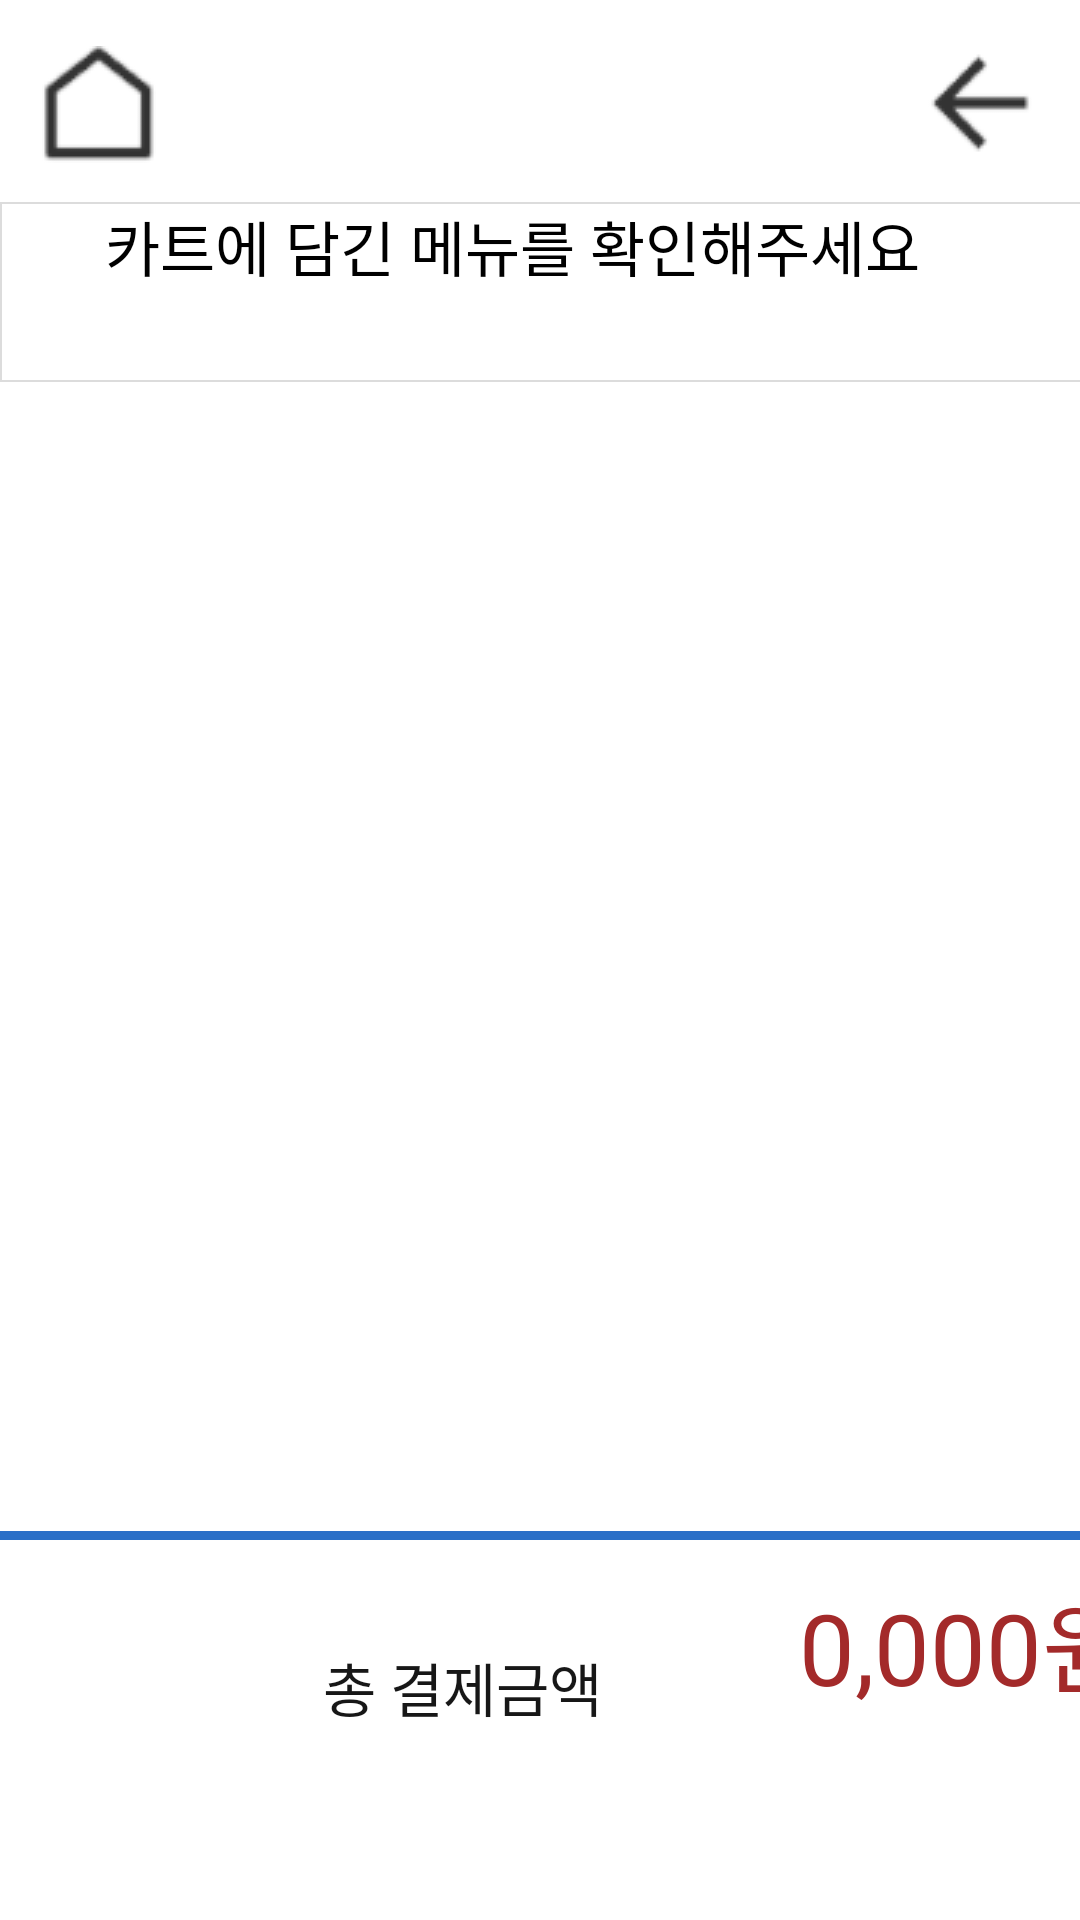

Here is an Android app screen rendered from its layout file. Give the layout XML and the strings, colors and styles it references.
<!-- AndroidManifest.xml: application theme Theme.Korail_market -->
<!-- res/layout/activity_cart.xml -->
<?xml version="1.0" encoding="utf-8"?>

<androidx.constraintlayout.widget.ConstraintLayout xmlns:android="http://schemas.android.com/apk/res/android"
    xmlns:app="http://schemas.android.com/apk/res-auto"
    xmlns:tools="http://schemas.android.com/tools"
    android:layout_width="match_parent"
    android:layout_height="match_parent"
    tools:context=".CartActivity">

    <androidx.appcompat.widget.Toolbar
        android:id="@+id/back_btn_tb"
        android:layout_width="50dp"
        android:layout_height="42dp"
        app:layout_constraintBottom_toBottomOf="parent"
        app:layout_constraintEnd_toEndOf="parent"
        app:layout_constraintHorizontal_bias="0.973"
        app:layout_constraintStart_toStartOf="parent"
        app:layout_constraintTop_toTopOf="parent"
        app:layout_constraintVertical_bias="0.023"
        app:navigationIcon="@drawable/top_btn_back" />

    <TextView
        android:id="@+id/time_text"
        android:layout_width="wrap_content"
        android:layout_height="wrap_content"
        android:fontFamily="@font/notosanscjkkr_regular"
        android:letterSpacing="-0.03"
        android:text=""
        android:textColor="#2d2d2d"
        android:textSize="19.2sp"
        android:textStyle="normal"
        app:layout_constraintBottom_toBottomOf="parent"
        app:layout_constraintEnd_toEndOf="parent"
        app:layout_constraintStart_toStartOf="parent"
        app:layout_constraintTop_toTopOf="parent"
        app:layout_constraintVertical_bias="0.01" />


    <TextView
        android:id="@+id/tab_notice"
        android:layout_width="1100dp"
        android:layout_height="60dp"
        android:background="@drawable/notice_line"
        android:fontFamily="@font/notosanscjkkr_regular"
        android:text="       카트에 담긴 메뉴를 확인해주세요"
        android:textAlignment="textStart"
        android:textColor="@color/black"
        android:textSize="20dp"
        android:textStyle="normal"
        app:layout_constraintBottom_toBottomOf="parent"
        app:layout_constraintEnd_toEndOf="parent"
        app:layout_constraintHorizontal_bias="0.0"
        app:layout_constraintStart_toStartOf="parent"
        app:layout_constraintTop_toTopOf="parent"
        app:layout_constraintVertical_bias="0.116" />

    <ImageButton
        android:id="@+id/home_btn"
        android:layout_width="55dp"
        android:layout_height="42dp"
        android:background="@android:color/transparent"
        android:src="@drawable/top_btn_home"
        app:layout_constraintBottom_toBottomOf="parent"
        app:layout_constraintEnd_toEndOf="parent"
        app:layout_constraintHorizontal_bias="0.018"
        app:layout_constraintStart_toStartOf="parent"
        app:layout_constraintTop_toTopOf="parent"
        app:layout_constraintVertical_bias="0.023" />


    <androidx.constraintlayout.widget.ConstraintLayout
        android:id="@+id/cart_view"
        android:layout_width="1097dp"
        android:layout_height="380dp"
        android:orientation="horizontal"
        app:layout_constraintEnd_toEndOf="parent"
        app:layout_constraintHorizontal_bias="0.0"
        app:layout_constraintStart_toStartOf="parent"
        app:layout_constraintTop_toBottomOf="@+id/tab_notice" />


    <View
        android:id="@+id/viewBottomBar"
        android:layout_width="1105dp"
        android:layout_height="130dp"
        android:layout_marginBottom="68dp"
        app:layout_constraintBottom_toBottomOf="parent"
        app:layout_constraintEnd_toEndOf="parent"
        app:layout_constraintHorizontal_bias="0.0"

        app:layout_constraintStart_toStartOf="parent"
        app:layout_constraintTop_toBottomOf="@+id/cart_view"
        app:layout_constraintVertical_bias="0.0" />

    <ImageView
        android:id="@+id/imageView"
        android:layout_width="1103dp"
        android:layout_height="9dp"
        app:layout_constraintTop_toTopOf="@+id/viewBottomBar"
        app:srcCompat="@drawable/set_bar_blue"
        tools:layout_editor_absoluteX="16dp" />

    <ImageButton
        android:id="@+id/addCart"
        android:layout_width="wrap_content"
        android:layout_height="wrap_content"

        android:background="@android:color/transparent"
        app:layout_constraintBottom_toBottomOf="@+id/viewBottomBar"
        app:layout_constraintEnd_toEndOf="@+id/viewBottomBar"
        app:layout_constraintHorizontal_bias="0.708"
        app:layout_constraintStart_toStartOf="@+id/viewBottomBar"
        app:layout_constraintTop_toTopOf="@+id/viewBottomBar"
        app:layout_constraintVertical_bias="0.43"
        app:srcCompat="@drawable/order_btn_cart" />

    <ImageButton
        android:id="@+id/paybtn1"
        android:layout_width="wrap_content"
        android:layout_height="wrap_content"
        android:background="@android:color/transparent"
        app:layout_constraintBottom_toBottomOf="@+id/viewBottomBar"
        app:layout_constraintEnd_toEndOf="@+id/viewBottomBar"
        app:layout_constraintHorizontal_bias="0.961"
        app:layout_constraintStart_toStartOf="@+id/viewBottomBar"
        app:layout_constraintTop_toTopOf="@+id/viewBottomBar"
        app:layout_constraintVertical_bias="0.43"
        app:srcCompat="@drawable/order_btn_pay" />

    <TextView
        android:id="@+id/totalPayText"
        android:layout_width="wrap_content"
        android:layout_height="wrap_content"
        android:layout_marginStart="92dp"
        android:fontFamily="@font/notosanscjkkr_regular"
        android:text="총 결제금액"
        android:textColor="#E8000000"
        android:textSize="19.3dp"
        app:layout_constraintBottom_toBottomOf="@+id/viewBottomBar"
        app:layout_constraintEnd_toEndOf="@+id/viewBottomBar"
        app:layout_constraintHorizontal_bias="0.017"
        app:layout_constraintStart_toStartOf="parent"
        app:layout_constraintTop_toTopOf="@+id/viewBottomBar"
        app:layout_constraintVertical_bias="0.4" />

    <TextView
        android:id="@+id/totalPay"
        android:layout_width="wrap_content"
        android:layout_height="wrap_content"
        android:fontFamily="@font/notosanscjkkr_medium"
        android:text="0,000원"
        android:textColor="#A32A2A"
        android:textSize="33dp"
        app:layout_constraintBottom_toBottomOf="@+id/viewBottomBar"
        app:layout_constraintEnd_toEndOf="@+id/viewBottomBar"
        app:layout_constraintHorizontal_bias="0.268"
        app:layout_constraintStart_toStartOf="@+id/viewBottomBar"
        app:layout_constraintTop_toTopOf="@+id/viewBottomBar"
        app:layout_constraintVertical_bias="0.2" />


</androidx.constraintlayout.widget.ConstraintLayout>
<!-- resources referenced by this layout -->
<resources>
  <!-- drawable notice_line (drawable) -->
  <?xml version="1.0" encoding="utf-8"?>
  
  <layer-list xmlns:android="http://schemas.android.com/apk/res/android">
      <item>
          <shape android:shape="rectangle">
              <stroke android:width="0.5dp" android:color="#23000000"/>
          </shape>
      </item>
  </layer-list>
  <!-- drawable order_btn_cart: png bitmap (drawable, 2866 bytes) -->
  <!-- drawable order_btn_pay: png bitmap (drawable, 6475 bytes) -->
  <!-- drawable set_bar_blue: png bitmap (drawable, 973 bytes) -->
  <!-- drawable top_btn_back: png bitmap (drawable, 1456 bytes) -->
  <!-- drawable top_btn_home: png bitmap (drawable, 1925 bytes) -->
  <style name="Theme.Korail_market" parent="Theme.MaterialComponents.DayNight.DarkActionBar">
          
          <item name="colorPrimary">@color/purple_500</item>
          <item name="colorPrimaryVariant">@color/purple_700</item>
          <item name="colorOnPrimary">@color/white</item>
          
          <item name="colorSecondary">@color/teal_200</item>
          <item name="colorSecondaryVariant">@color/teal_700</item>
          <item name="colorOnSecondary">@color/black</item>
          
          <item name="android:statusBarColor">?attr/colorPrimaryVariant</item>
          
          <item name="windowNoTitle">true</item>
          <item name="android:windowFullscreen">true</item>
          <item name="windowActionBar">false</item>
      </style>
  <!-- not gathered from this repository: default colours our renderer supplied (Android Studio template values) -->
  <color name="purple_500">#FF6200EE</color>
  <color name="purple_700">#FF3700B3</color>
  <color name="teal_200">#FF03DAC5</color>
  <color name="teal_700">#FF018786</color>
  <color name="black">#FF000000</color>
  <color name="white">#FFFFFFFF</color>
</resources>
